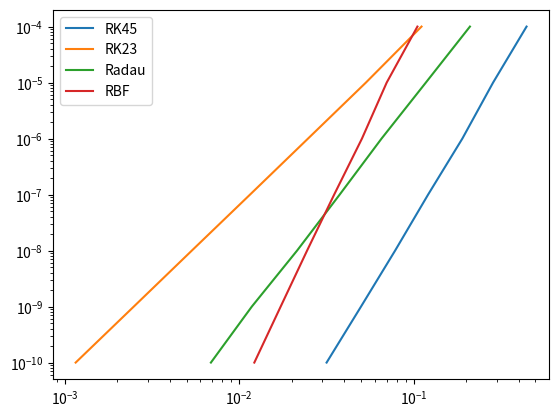

Generate this figure with matplotlib:
import numpy as np
from numpy import linalg
from scipy.linalg import eig
from scipy.integrate import odeint
from scipy.integrate import solve_ivp
import matplotlib.pyplot as plt
from scipy.special import hermite

def factorial(n):
   result = 1
   for i in range(1, n + 1):
       result *= i
   return result

def hermpoly(x,n):
    return 1/(np.sqrt(2**n*factorial(n)))*((1/np.pi))**(1/4)*np.exp(-(x**2)/2)*hermite(n)(x)

def harmonic(x, y, K, beta,gamma):
    y1, y2 = y
    return [y2, (gamma*y1**2 + K*x**2-beta) * y1]


def shootmethod(L,dx,K,gamma,beta_start,tol,num,plot=False):
    N = int(2*L/dx)+1
    x = np.linspace(-L,L,N)
    Afunc = np.zeros((len(x),num))
    Avals = np.zeros(num)

    for modes in range(1, num+1): # begin mode loop
        beta = beta_start # initial value of eigenvalue beta
        dbeta = 1 # default step size in beta
        for _ in range(1000): # begin convergence loop for beta
            yinit = [0.5, np.sqrt(K*L**2-beta)/2]
            #y = odeint(harmonic, yinit, x, args=(K,beta,gamma),tfirst = True)
            sol = solve_ivp(harmonic,t_span = (-L,L),y0 = yinit ,args=(K,beta,gamma),dense_output=True)
            y = sol.sol(x).T
            if abs(np.sqrt(K*L**2-beta)*y[-1,0] + y[-1,1]) < tol: # check for convergence
                #print(beta) # write out eigenvalue
                break # get out of convergence loop
            if (-1) ** (modes + 1) * y[-1, 0] > (-1) ** (modes) * (y[-1,1]/np.sqrt(K*L**2-beta)):
                beta += dbeta
            else:
                beta -= dbeta / 2
                dbeta /= 2
        Avals[modes-1] = beta
        beta_start = beta + 1 # after finding eigenvalue, pick new start
        norm = np.trapz(y[:, 0] * y[:, 0], x)
        Afunc[:,modes-1] = abs(y[:,0]/np.sqrt(norm))
        if plot:
            plt.plot(x, Afunc[:,modes-1]) # plot modes
            plt.show()
    return Afunc,Avals

def shootmethodnonlin(L,dx,K,gamma,beta_start,tol,num,A_start,plot=False):
    N = int(2*L/dx)+1
    x = np.linspace(-L,L,N)
    Afunc = np.zeros((len(x),num))
    Avals = np.zeros(num)
    for modes in range(1, num+1): # begin mode loop
        A = A_start
        dA = 0.1
        beta = beta_start # initial value of eigenvalue beta
        dbeta = 0.5 # default step size in beta
        for _ in range(1000):
            yinit = [A,A*np.sqrt(K*L**2-beta)]
            beta = beta_start
            dbeta = 1
            for _ in range(1000): # begin convergence loop for beta
                
                #y = odeint(harmonic, yinit, x, args=(K,beta,gamma),tfirst = True)
                sol = solve_ivp(harmonic,t_span = (-L,L),y0 = yinit ,args=(K,beta,gamma),dense_output=True)
                y = sol.sol(x).T
                if np.abs(np.sqrt(K*L**2-beta)*y[-1,0] + y[-1,1]) < tol: # check for convergence
                    break # get out of convergence loop
                if (-1) ** (modes + 1) * y[-1, 0] > (-1) ** (modes) * (y[-1,1]/(np.sqrt(K*L**2-beta))):
                    beta += dbeta/2
                    dbeta /= 2
                else:
                    beta -= dbeta
            area = np.trapz(np.abs(y[:,0]),x)
            if np.abs(area-1)<=tol:
                print(area)
                print(beta)
                print(A)
                break
            if area<1:
                A += dA
                #dA = dA/2
            else:
                A -= dA/2
                dA = dA/2
        Avals[modes-1] = beta
        A_start = A
        beta_start = beta + 1 # after finding eigenvalue, pick new start
        norm = np.trapz(y[:, 0] * y[:, 0], x)
        Afunc[:,modes-1] = abs(y[:,0]/np.sqrt(norm))
        if plot:
            plt.plot(x, Afunc[:,modes-1]) # plot modes
            plt.show()
    return Afunc,Avals




## Part a

A1, A2 = shootmethod(4,0.1,1,0,1,1e-4,5)
print(A2)

## Part b

L = 4
dx = 0.1
K = 1
N = int(2*L/dx)+1
x = np.linspace(-L,L,N)

B = np.zeros((N-2,N-2))
P = np.zeros((N-2,N-2))
for j in range(N-2):
    B[j,j] = 2
    P[j,j] = -K*x[j+1]**2
for j in range(N-3):
    B[j,j+1] = -1
    B[j+1,j] = -1
B[0,0] = 2-4/3
B[0,1] = -1+1/3
B[-1,-1] = 2-4/3
B[-1,-2] = -1+1/3
B1 = B/(dx**2)
#P[0,0] = 0
#P[-1,-1] = 0
#B1[0,0] = 0
#B1[0,1] = 0
#B1[-1,-1] = 0
#B1[-1,-2] = 0
#B1[0,0] = 3
#B1[0,1] = -4
#B1[0,2] = 1
#B1[-1,-1] = -3
#B1[-1,-2] = 4
#B1[-1,-3] = -1
#N = 79
#B1 = B1[1:-1,1:-1]
#P = P[1:-1,1:-1]

#B1[0,0] += 4/3/(dx**2)
#B1[0,1] -= 1/3/(dx**2)
#B1[-1,-1] += 4/3/(dx**2)
#B1[-1,-2] -= 1/3/(dx**2)

linL = B1 - P

D,V = eig(linL)

sorted_indices = np.argsort(np.abs(D))[::-1]
Dsort = D[sorted_indices]
Vsort = V[:,sorted_indices]

N=79
D5 = Dsort[N-5:N]
V5 = Vsort[:,N-5:N]

V5 = np.flip(V5,1)

front = []
back = []
for i in range(5):
    front.append(4/3*V5[1,i]-1/3*V5[2,i])
    back.append(4/3*V5[-1,i]-1/3*V5[-2,i])
V5 = np.vstack((np.reshape(front,(1,5)),V5,np.reshape(back,(1,5))))


for i in range(5):
    norm = np.trapz(V5[:, i] * V5[:, i], x)
    V5[:,i] = abs(V5[:,i]/np.sqrt(norm))

D5 = abs(np.flip(D5))

#plt.plot(V5)
#plt.show()

A3 = V5
A4 = D5
print(A4)
#print(A3)
#print(np.linalg.norm(A1-A3))


## Part c1

A5, A6 = shootmethodnonlin(2,0.1,1,0.05,1,1e-4,2,0.15,False)
print(A6)

## Part c2

A7, A8 = shootmethodnonlin(2,0.1,1,-0.05,1,1e-4,2,0.15,False)
print(A8)

## Part d 

K = 1
beta = 1
gamma = 0
TOL = [1e-4,1e-5,1e-6,1e-7,1e-8,1e-9,1e-10]
logTOL = [-4,-5,-6,-7,-8,-9,-10]
avestepsizer45 = []
avestepsizer23 = []
avestepsizerad = []
avestepsizebdf = []

for tol in TOL:
    options = {'rtol':tol,'atol': tol}
    sol1 = solve_ivp(harmonic,[-2,2],[1,np.sqrt(3)],method='RK45',args=(K,beta,gamma),**options)
    sol2 = solve_ivp(harmonic,[-2,2],[1,np.sqrt(3)],method='RK23',args=(K,beta,gamma),**options)
    sol3 = solve_ivp(harmonic,[-2,2],[1,np.sqrt(3)],method='Radau',args=(K,beta,gamma),**options)
    sol4 = solve_ivp(harmonic,[-2,2],[1,np.sqrt(3)],method='BDF',args=(K,beta,gamma),**options)
    avestepsizer45.append(np.mean(np.diff(sol1.t)))
    avestepsizer23.append(np.mean(np.diff(sol2.t)))
    avestepsizerad.append(np.mean(np.diff(sol3.t)))
    avestepsizebdf.append(np.mean(np.diff(sol4.t)))

plt.loglog(avestepsizer45,TOL,label = "RK45")
plt.loglog(avestepsizer23,TOL,label = "RK23")
plt.loglog(avestepsizerad,TOL,label = "Radau")
plt.loglog(avestepsizebdf,TOL,label = "RBF")
plt.legend()
#plt.show()

A9 = np.vstack((np.polyfit(np.log10(avestepsizer45),logTOL,deg=1)[0],np.polyfit(np.log10(avestepsizer23),logTOL,deg=1)[0],np.polyfit(np.log10(avestepsizerad),logTOL,deg=1)[0],np.polyfit(np.log10(avestepsizebdf),logTOL,deg=1)[0])).reshape(4,)
print(A9)


## Part e

L = 4
dx = 0.1
K = 1
N = int(2*L/dx)+1
x = np.linspace(-L,L,N)

trueeigvals = [1,3,5,7,9]
trueeigfuncs = [hermpoly(x,1),hermpoly(x,2),hermpoly(x,3),hermpoly(x,4),hermpoly(x,5)]

A10 = [np.trapz((A1[:,0]-np.abs(hermpoly(x,0)))**2),np.trapz((A1[:,1]-np.abs(hermpoly(x,1)))**2),np.trapz((A1[:,2]-np.abs(hermpoly(x,2)))**2),np.trapz((A1[:,3]-np.abs(hermpoly(x,3)))**2),np.trapz((A1[:,4]-np.abs(hermpoly(x,4)))**2)]
A11 = [100*(np.abs(A2[0]-1)/1),100*(np.abs(A2[1]-3)/3),100*(np.abs(A2[2]-5)/5),100*(np.abs(A2[3]-7)/7),100*(np.abs(A2[4]-9)/9)]
A12 = [np.trapz((A3[:,0]-np.abs(hermpoly(x,0)))**2),np.trapz((A3[:,1]-np.abs(hermpoly(x,1)))**2),np.trapz((A3[:,2]-np.abs(hermpoly(x,2)))**2),np.trapz((A3[:,3]-np.abs(hermpoly(x,3)))**2),np.trapz((A3[:,4]-np.abs(hermpoly(x,4)))**2)]
A13 = [100*(np.abs(A4[0]-1)/1),100*(np.abs(A4[1]-3)/3),100*(np.abs(A4[2]-5)/5),100*(np.abs(A4[3]-7)/7),100*(np.abs(A4[4]-9)/9)]

print(A10)
print(A11)
print(A12)
print(A13)